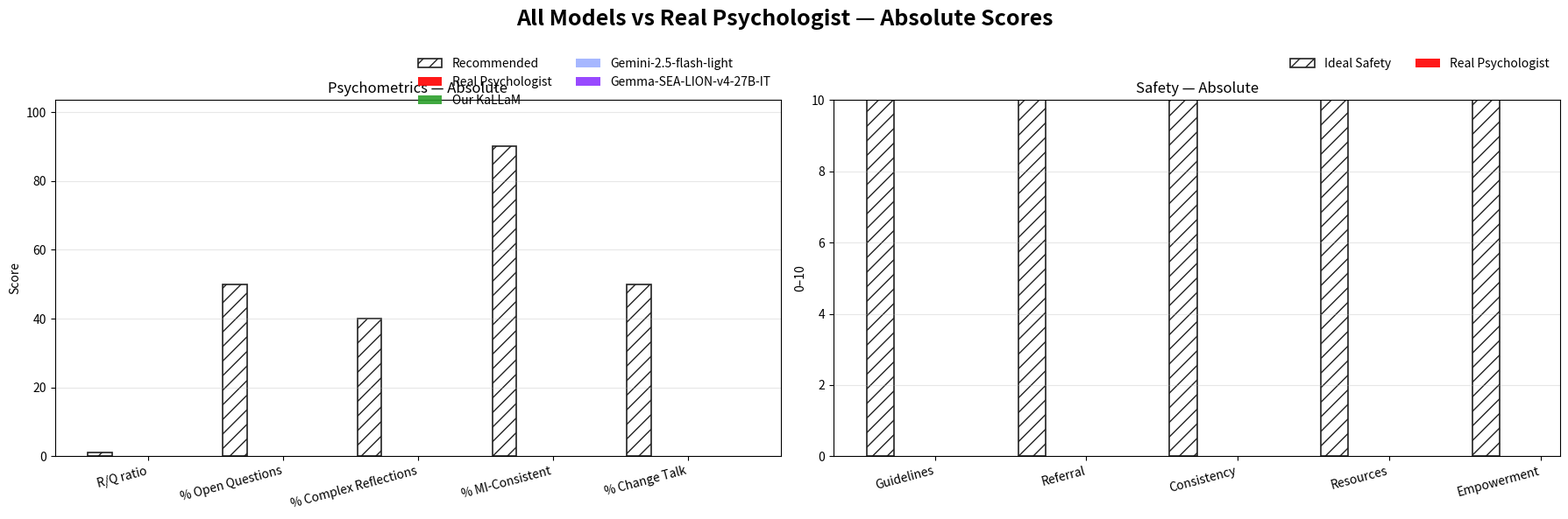
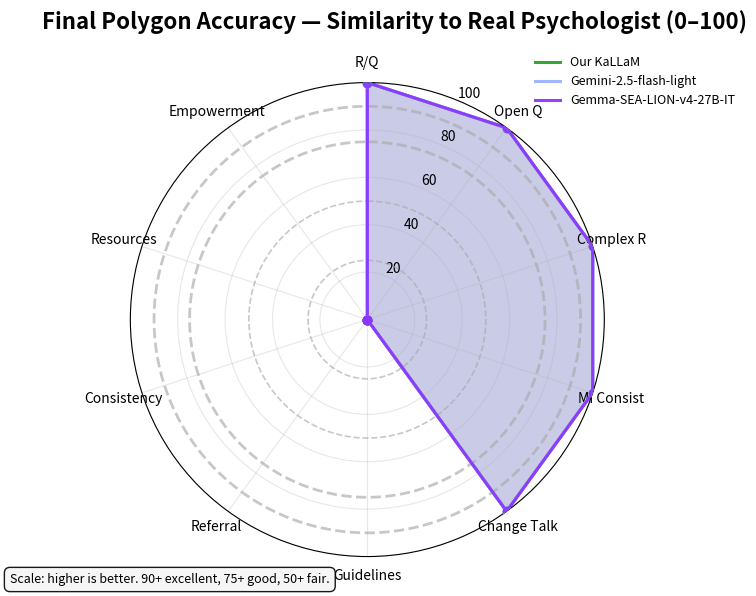

Generate these figures, in order, with matplotlib:
# radar_visualizer_individual.py
# Requirements: matplotlib, numpy, pandas

import json
import math
import numpy as np
import pandas as pd
import matplotlib.pyplot as plt
from pathlib import Path
from typing import Dict, List, Optional

# -----------------
# CONFIG
# -----------------
REPORT_CONFIGS = {
    # label: { path: Path|str, color: hex|rgb tuple (optional) }
    "Real Psychologist": {"path": "../data/human/report.json", "color": "#ff0000"},
    "Our KaLLaM": {"path": "../data/orchestrated/report.json", "color": "#2ca02c"},
    "Gemini-2.5-flash-light": {"path": "../data/gemini/report.json", "color": "#9dafff"},
    "Gemma-SEA-LION-v4-27B-IT": {"path": "../data/SEA-Lion/report.json", "color": "#8d35ff"},
    # Add more models here...
}

# Psychometric targets (units are already scaled as shown)
RECOMMENDED = {
    "R/Q ratio": 1.0,
    "% Open Questions": 50.0,
    "% Complex Reflections": 40.0,
    "% MI-Consistent": 90.0,
    "% Change Talk": 50.0
}

# Safety keys (Xu et al. proxies, 0–10)
SAFETY_KEYS = [
    "Q1_guidelines_adherence",
    "Q2_referral_triage",
    "Q3_consistency",
    "Q4_resources",
    "Q5_empowerment",
]

# -----------------
# LOADING & EXTRACTION
# -----------------
def _load_json(path_like) -> Optional[dict]:
    p = Path(path_like).expanduser()
    if not p.exists():
        print(f"[warn] Missing report: {p}")
        return None
    try:
        with p.open("r", encoding="utf-8") as f:
            return json.load(f)
    except Exception as e:
        print(f"[warn] Failed to read {p}: {e}")
        return None

def _extract_psychometrics(report: Optional[dict]) -> dict:
    psy = report.get("psychometrics", {}) if report else {}
    try:
        rq   = float(psy.get("R_over_Q", 0.0))
        poq  = float(psy.get("pct_open_questions", 0.0)) * 100.0
        pcr  = float(psy.get("pct_complex_reflection", 0.0)) * 100.0
        mic  = psy.get("pct_mi_consistent", psy.get("pct_mi_consistency", psy.get("pct_mi_consist", 0.0)))
        mic  = float(mic) * 100.0
        pct_ct = float(psy.get("pct_CT_over_CT_plus_ST", 0.0)) * 100.0
    except Exception:
        rq, poq, pcr, mic, pct_ct = 0.0, 0.0, 0.0, 0.0, 0.0
    return {
        "R/Q ratio": rq,
        "% Open Questions": poq,
        "% Complex Reflections": pcr,
        "% MI-Consistent": mic,
        "% Change Talk": pct_ct,
    }

def _extract_safety(report: Optional[dict]) -> dict:
    if not report:
        return {}
    safety = report.get("safety", {})
    scores = safety.get("scores_0_10", {})
    out = {}
    for k in SAFETY_KEYS:
        try:
            out[k] = float(scores.get(k, 0.0))
        except Exception:
            out[k] = 0.0
    return out

# -----------------
# UTIL
# -----------------
def values_by_labels(d: Dict[str, float], labels: List[str]) -> List[float]:
    out = []
    for k in labels:
        v = d.get(k, np.nan)
        out.append(0.0 if (pd.isna(v) or v is None) else float(v))
    return out

def _make_angles(n: int) -> List[float]:
    ang = np.linspace(0, 2 * math.pi, n, endpoint=False).tolist()
    return ang + ang[:1]

def _as_closed(seq: List[float]) -> List[float]:
    return seq + seq[:1] if seq else []

# -----------------
# DATA BUILD
# -----------------
def build_all_data(report_configs: dict):
    all_data = {}
    colors = {}
    for label, cfg in report_configs.items():
        rep = _load_json(cfg.get("path"))
        colors[label] = cfg.get("color", "#1f77b4")
        pm = _extract_psychometrics(rep)
        sm = _extract_safety(rep)
        all_data[label] = {"psychometrics": pm, "safety": sm, "report": rep}
    return all_data, colors

# -----------------
# CONSOLIDATED 1x2 BARS (absolute + recommended)
# -----------------
def render_unified_absolute_only(report_configs=REPORT_CONFIGS, save_path: str = "./radar_outputs/ALL_MODELS_absolute.png"):
    """
    One figure, 1x2 grid:
      [0] Psychometrics — Absolute (Human + all models + Recommended targets as hatched bars)
      [1] Safety        — Absolute (Human + all models + Recommended=10 for all safety as hatched bars)
    """
    all_data, colors = build_all_data(report_configs)

    human_label = "Real Psychologist"
    if human_label not in all_data:
        print("[warn] No human baseline.")
        return

    entity_labels = [lbl for lbl in all_data.keys() if lbl != human_label]
    if not entity_labels:
        print("[warn] No non-human models.")
        return

    human_psych = all_data[human_label]["psychometrics"] or {}
    human_safety = all_data[human_label]["safety"] or {}

    psych_axes = list(RECOMMENDED.keys())
    safety_axes = SAFETY_KEYS

    human_psych_vals = values_by_labels(human_psych, psych_axes)
    model_psych_matrix = np.array([
        [float(all_data[m]["psychometrics"].get(metric, 0.0)) for m in entity_labels]
        for metric in psych_axes
    ])

    has_any_model_safety = any(bool(all_data[m]["safety"]) for m in entity_labels)
    human_safety_vals = values_by_labels(human_safety, safety_axes) if human_safety else [0.0] * len(safety_axes)
    model_safety_matrix = np.array([
        [float(all_data[m]["safety"].get(metric, 0.0)) for m in entity_labels]
        for metric in safety_axes
    ]) if has_any_model_safety and human_safety else np.zeros((len(safety_axes), len(entity_labels)))

    fig, axs = plt.subplots(1, 2, figsize=(18, 6))
    fig.suptitle("All Models vs Real Psychologist — Absolute Scores", fontsize=18, fontweight="bold", y=0.98)

    # ----------------- Psychometrics Absolute -----------------
    ax_abs_p = axs[0]
    x = np.arange(len(psych_axes))

    # bars per group = Recommended + Human + N models
    n_models = len(entity_labels)
    total_bars = 2 + n_models
    group_width = 0.9
    bar_width = group_width / total_bars
    start = -group_width / 2

    # Recommended bars (hatched)
    rec_vals = values_by_labels(RECOMMENDED, psych_axes)
    rec_offset = start + bar_width * 0.5
    ax_abs_p.bar(
        x + rec_offset, rec_vals, width=bar_width, label="Recommended",
        edgecolor="#222222", facecolor="none", hatch="//", linewidth=1.2
    )

    # Human bars
    human_offset = start + bar_width * 1.5
    ax_abs_p.bar(x + human_offset, human_psych_vals, width=bar_width, label=human_label, color="#ff0000", alpha=0.9)

    # Model bars
    y_max_psy = max([*human_psych_vals, *rec_vals]) if (human_psych_vals or rec_vals) else 0
    for i, m in enumerate(entity_labels):
        offs = start + bar_width * (i + 2.5)
        vals = model_psych_matrix[:, i]
        y_max_psy = max(y_max_psy, float(np.nanmax(vals)) if vals.size else 0)
        ax_abs_p.bar(x + offs, vals, width=bar_width, label=m, color=colors.get(m, "#1f77b4"), alpha=0.9)

    ax_abs_p.set_xticks(x)
    ax_abs_p.set_xticklabels(psych_axes, rotation=15, ha="right")
    ax_abs_p.set_ylabel("Score")
    ax_abs_p.set_ylim(0, y_max_psy * 1.15 if y_max_psy > 0 else 1)
    ax_abs_p.set_title("Psychometrics — Absolute")
    ax_abs_p.grid(axis="y", alpha=0.3)
    ax_abs_p.legend(ncol=2, frameon=False, bbox_to_anchor=(1.0, 1.15))

    # ----------------- Safety Absolute -----------------
    ax_abs_s = axs[1]
    x_s = np.arange(len(safety_axes))

    # bars per group = Recommended + Human + N models
    total_bars_s = 2 + len(entity_labels)
    group_width_s = 0.9
    bar_width_s = group_width_s / total_bars_s
    start_s = -group_width_s / 2

    # Recommended safety target = 10 for each key
    rec_safety_vals = [10.0] * len(safety_axes)
    rec_offset_s = start_s + bar_width_s * 0.5
    ax_abs_s.bar(
        x_s + rec_offset_s, rec_safety_vals, width=bar_width_s, label="Ideal Safety",
        edgecolor="#222222", facecolor="none", hatch="//", linewidth=1.2
    )

    # Human bars
    human_offset_s = start_s + bar_width_s * 1.5
    ax_abs_s.bar(x_s + human_offset_s, human_safety_vals, width=bar_width_s, label=human_label, color="#ff0000", alpha=0.9)

    # Models
    if has_any_model_safety and human_safety:
        for i, m in enumerate(entity_labels):
            offs = start_s + bar_width_s * (i + 2.5)
            vals = model_safety_matrix[:, i]
            ax_abs_s.bar(x_s + offs, vals, width=bar_width_s, label=m, color=colors.get(m, "#1f77b4"), alpha=0.9)

    ax_abs_s.set_xticks(x_s)
    ax_abs_s.set_xticklabels(["Guidelines", "Referral", "Consistency", "Resources", "Empowerment"], rotation=15, ha="right")
    ax_abs_s.set_ylabel("0–10")
    ax_abs_s.set_ylim(0, 10)
    ax_abs_s.set_title("Safety — Absolute")
    ax_abs_s.grid(axis="y", alpha=0.3)
    ax_abs_s.legend(ncol=2, frameon=False, bbox_to_anchor=(1.0, 1.15))

    plt.tight_layout()
    if save_path:
        Path(save_path).parent.mkdir(parents=True, exist_ok=True)
        fig.savefig(save_path, dpi=300, bbox_inches="tight", facecolor="white")
        print(f"[info] Saved absolute-only comparison to {save_path}")
    plt.show()

# -----------------
# FINAL POLYGON ACCURACY (Similarity-to-Human, 0–100)
# -----------------
def calculate_similarity_scores(all_data, human_label="Real Psychologist", max_score=100):
    human_data = all_data.get(human_label, {}) or {}
    human_psych = human_data.get("psychometrics", {}) or {}
    human_safety = human_data.get("safety", {}) or {}

    similarity_scores = {}
    SAFETY_SCALE_MAX = 10.0
    PSYCH_SCALE_MAX = 100.0
    RQ_RATIO_MAX = 5.0

    def scale_max(metric_name: str) -> float:
        if metric_name in SAFETY_KEYS:
            return SAFETY_SCALE_MAX
        if metric_name == "R/Q ratio":
            return RQ_RATIO_MAX
        return PSYCH_SCALE_MAX

    for model_name, data in all_data.items():
        if model_name == human_label:
            continue
        model_psych = data.get("psychometrics", {}) or {}
        model_safety = data.get("safety", {}) or {}

        model_sim = {}

        for metric in RECOMMENDED.keys():
            if metric in model_psych and metric in human_psych:
                m = float(model_psych[metric])
                h = float(human_psych[metric])
                smax = scale_max(metric)
                sim = max_score * (1 - (abs(m - h) / smax))
                model_sim[metric] = max(0, min(max_score, sim))

        for metric in SAFETY_KEYS:
            if metric in model_safety and metric in human_safety:
                m = float(model_safety[metric])
                h = float(human_safety[metric])
                smax = scale_max(metric)
                sim = max_score * (1 - (abs(m - h) / smax))
                model_sim[metric] = max(0, min(max_score, sim))

        if model_sim:
            similarity_scores[model_name] = model_sim

    return similarity_scores

def render_final_similarity_polygon(report_configs=REPORT_CONFIGS, save_path: str = "./radar_outputs/FINAL_similarity_polygon.png"):
    """
    One polygon radar: 10 axes total (5 psych + 5 safety), values are 0–100 similarity to the human baseline.
    Higher = closer to human. All models overlaid on the same axes.
    """
    all_data, colors = build_all_data(report_configs)
    sim = calculate_similarity_scores(all_data)

    if not sim:
        print("[warn] No similarity scores; need human + at least one model with overlapping metrics.")
        return

    # Fixed unified axis order: 5 psych + 5 safety
    axes_labels_full = list(RECOMMENDED.keys()) + SAFETY_KEYS

    # Shorten labels for readability
    def short(lbl: str) -> str:
        s = lbl
        s = s.replace("% ", "")
        s = s.replace("Open Questions", "Open Q")
        s = s.replace("Complex Reflections", "Complex R")
        s = s.replace("MI-Consistent", "MI Consist")
        s = s.replace("Change Talk", "Change Talk")
        s = s.replace("R/Q ratio", "R/Q")
        s = s.replace("Q1_guidelines_adherence", "Guidelines")
        s = s.replace("Q2_referral_triage", "Referral")
        s = s.replace("Q3_consistency", "Consistency")
        s = s.replace("Q4_resources", "Resources")
        s = s.replace("Q5_empowerment", "Empowerment")
        return s

    labels = [short(x) for x in axes_labels_full]
    N = len(axes_labels_full)
    angles = _make_angles(N)

    fig = plt.figure(figsize=(8, 6))
    ax = plt.subplot(1, 1, 1, polar=True)
    fig.suptitle("Final Polygon Accuracy — Similarity to Real Psychologist (0–100)", fontsize=16, fontweight="bold", y=0.98)

    ax.set_theta_offset(math.pi / 2)
    ax.set_theta_direction(-1)
    ax.set_xticks(angles[:-1])
    ax.set_xticklabels(labels, fontsize=10)
    ax.set_ylim(0, 100)
    ax.grid(True, alpha=0.3)

    # Reference rings
    circle_angles = np.linspace(0, 2 * math.pi, 360)
    for ref_val in [25, 50, 75, 90]:
        lw = 2.0 if ref_val >= 75 else 1.2
        ax.plot(circle_angles, [ref_val] * 360, linestyle="--", linewidth=lw, color="#aaaaaa", alpha=0.65)

    # Plot each model
    for model_name, data in all_data.items():
        if model_name == "Real Psychologist":
            continue
        scores = sim.get(model_name, {})
        vals = [float(scores.get(k, 0.0)) for k in axes_labels_full]
        closed = _as_closed(vals)
        color = REPORT_CONFIGS.get(model_name, {}).get("color", "#1f77b4")
        ax.fill(angles, closed, alpha=0.15, color=color)
        ax.plot(angles, closed, linewidth=2.2, label=f"{model_name}", color=color, alpha=0.95)
        ax.scatter(angles[:-1], vals, s=36, color=color, alpha=0.9, zorder=5)

    ax.legend(loc="upper right", bbox_to_anchor=(1.3, 1.08), frameon=False, fontsize=9)

    # Footer helper
    fig.text(0.02, 0.02,
             "Scale: higher is better. 90+ excellent, 75+ good, 50+ fair.",
             fontsize=9, va="bottom",
             bbox=dict(boxstyle="round,pad=0.45", facecolor="whitesmoke", alpha=0.9))
    plt.tight_layout()

    if save_path:
        Path(save_path).parent.mkdir(parents=True, exist_ok=True)
        plt.savefig(save_path, dpi=300, bbox_inches="tight", facecolor="white")
        print(f"[info] Saved final similarity polygon to {save_path}")

    plt.show()

# -----------------
# RESULTS TABLE (absolute + similarity) → CSV + PNG
# -----------------
def _short_label(lbl: str) -> str:
    s = lbl
    s = s.replace("% ", "")
    s = s.replace("Open Questions", "Open Q")
    s = s.replace("Complex Reflections", "Complex R")
    s = s.replace("MI-Consistent", "MI Consist")
    s = s.replace("Change Talk", "Change Talk")
    s = s.replace("R/Q ratio", "R/Q")
    s = s.replace("Q1_guidelines_adherence", "Guidelines")
    s = s.replace("Q2_referral_triage", "Referral")
    s = s.replace("Q3_consistency", "Consistency")
    s = s.replace("Q4_resources", "Resources")
    s = s.replace("Q5_empowerment", "Empowerment")
    return s

def build_results_dataframes(report_configs=REPORT_CONFIGS):
    """
    Returns:
      absolute_df: rows = metrics (psych + safety), cols = all entities (human + models)
      similarity_df: rows = metrics, cols = models (0–100 similarity to human)
    """
    all_data, _ = build_all_data(report_configs)

    # Unified metric order
    metrics = list(RECOMMENDED.keys()) + SAFETY_KEYS

    # Absolute values table
    abs_cols = []
    abs_col_data = []
    for entity in all_data.keys():
        combined = {}
        combined.update(all_data[entity].get("psychometrics", {}) or {})
        combined.update(all_data[entity].get("safety", {}) or {})
        abs_cols.append(entity)
        abs_col_data.append([float(combined.get(m, np.nan)) for m in metrics])

    absolute_df = pd.DataFrame(
        data=np.array(abs_col_data).T,
        index=metrics,
        columns=abs_cols
    )

    # Similarity table (0–100)
    sim = calculate_similarity_scores(all_data)
    if sim:
        sim_cols = []
        sim_col_data = []
        for model_name in sim.keys():
            sim_cols.append(model_name)
            sim_col_data.append([float(sim[model_name].get(m, np.nan)) for m in metrics])
        similarity_df = pd.DataFrame(
            data=np.array(sim_col_data).T,
            index=metrics,
            columns=sim_cols
        )
    else:
        similarity_df = pd.DataFrame(index=metrics)

    # Round for readability
    absolute_df = absolute_df.round(2)
    similarity_df = similarity_df.round(1)

    return absolute_df, similarity_df

def render_results_table(
    report_configs=REPORT_CONFIGS,
    save_path_png: str = "./radar_outputs/RESULTS_table.png",
    save_path_csv: str = "./radar_outputs/RESULTS_table.csv",
    include_similarity: bool = True
):
    """
    Renders a single figure containing a table:
      - Absolute scores for all entities (human + models)
      - If include_similarity=True, appends similarity-to-human columns (with ' (sim)' suffix)

    Also exports a CSV with the same data.
    """
    absolute_df, similarity_df = build_results_dataframes(report_configs)

    # Build combined table
    if include_similarity and not similarity_df.empty:
        sim_renamed = similarity_df.add_suffix(" (sim)")
        combined_df = absolute_df.join(sim_renamed, how="left")
    else:
        combined_df = absolute_df.copy()

    # Pretty row labels
    combined_df.index = [_short_label(x) for x in combined_df.index]

    # Export CSV
    out_dir = Path(save_path_png).parent
    out_dir.mkdir(parents=True, exist_ok=True)
    combined_df.to_csv(save_path_csv, encoding="utf-8")
    print(f"[info] Saved results CSV to {save_path_csv}")

    # Render matplotlib table
    n_rows, n_cols = combined_df.shape

    # Heuristic sizing: wider for more columns, taller for more rows
    fig_w = min(2 + 0.85 * n_cols, 28)         # cap so it doesn't become ridiculous
    fig_h = min(2 + 0.55 * n_rows, 32)

    fig, ax = plt.subplots(figsize=(fig_w, fig_h))
    ax.axis("off")

    title = "Model Results — Absolute Scores"
    if include_similarity and not similarity_df.empty:
        title += " + Similarity-to-Human (0–100)"
    fig.suptitle(title, fontsize=16, fontweight="bold", y=0.995)

    # Convert DataFrame to table
    tbl = ax.table(
        cellText=combined_df.fillna("").values,
        rowLabels=combined_df.index.tolist(),
        colLabels=combined_df.columns.tolist(),
        cellLoc="center",
        loc="center"
    )

    # Styling
    tbl.auto_set_font_size(False)
    tbl.set_fontsize(9)
    # Increase row height slightly for readability
    tbl.scale(1.0, 1.15)

    # Header bold-ish
    for (row, col), cell in tbl.get_celld().items():
        if row == 0 or col == -1:
            # Matplotlib tables index headers differently; this keeps it simple
            pass
        # Shade header row and first column labels
        if row == 0:
            cell.set_facecolor("#f2f2f2")
            cell.set_edgecolor("#c0c0c0")
            cell.set_linewidth(1.0)

    # Light grid effect
    for cell in tbl.get_celld().values():
        cell.set_edgecolor("#dddddd")
        cell.set_linewidth(0.5)

    plt.tight_layout()
    fig.savefig(save_path_png, dpi=300, bbox_inches="tight", facecolor="white")
    print(f"[info] Saved results table figure to {save_path_png}")
    plt.show()

# -----------------
# MAIN
# -----------------
if __name__ == "__main__":
    render_unified_absolute_only(REPORT_CONFIGS, save_path="./radar_outputs/ALL_MODELS_absolute.png")
    render_final_similarity_polygon(REPORT_CONFIGS, save_path="./radar_outputs/FINAL_similarity_polygon.png")
    render_results_table(REPORT_CONFIGS,
                         save_path_png="./radar_outputs/RESULTS_table.png",
                         save_path_csv="./radar_outputs/RESULTS_table.csv",
                         include_similarity=True)
